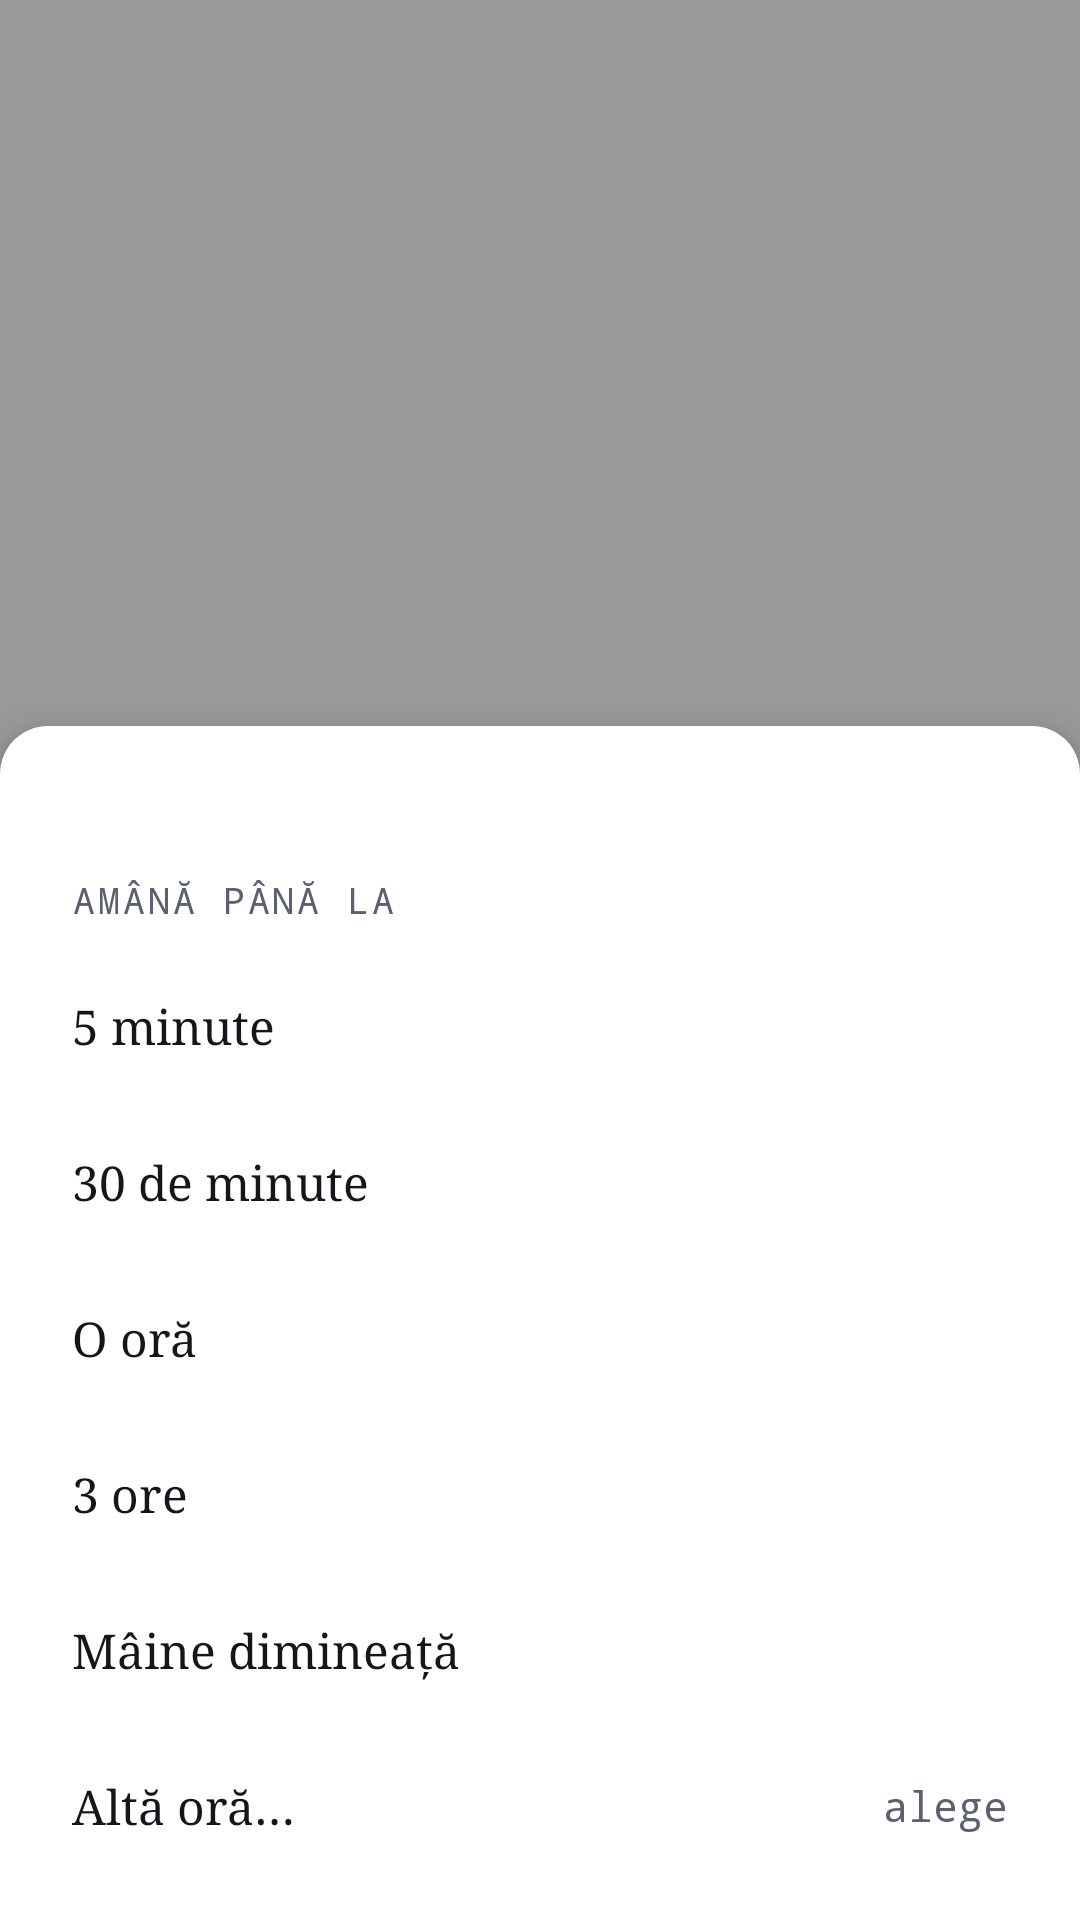

Produce the Android XML layout that renders to this screen, including the resource entries it uses.
<!-- AndroidManifest.xml: activity theme Hz.Snooze -->
<!-- res/layout/activity_snooze.xml -->
<?xml version="1.0" encoding="utf-8"?>
<FrameLayout xmlns:android="http://schemas.android.com/apk/res/android"
    android:layout_width="match_parent"
    android:layout_height="match_parent">

    
    <View
        android:id="@+id/scrim"
        android:layout_width="match_parent"
        android:layout_height="match_parent"
        android:background="@color/hz_scrim" />

    <LinearLayout
        android:id="@+id/sheet"
        android:layout_width="match_parent"
        android:layout_height="wrap_content"
        android:layout_gravity="bottom"
        android:background="@drawable/bg_sheet"
        android:clickable="true"
        android:elevation="8dp"
        android:orientation="vertical"
        android:paddingStart="12dp"
        android:paddingTop="20dp"
        android:paddingEnd="12dp"
        android:paddingBottom="12dp">

        <TextView
            android:id="@+id/title"
            android:layout_width="match_parent"
            android:layout_height="wrap_content"
            android:paddingStart="12dp"
            android:paddingEnd="12dp"
            android:ellipsize="end"
            android:fontFamily="serif"
            android:maxLines="2"
            android:textColor="@color/hz_text"
            android:textSize="18sp" />

        <TextView
            android:layout_width="match_parent"
            android:layout_height="wrap_content"
            android:paddingStart="12dp"
            android:paddingTop="6dp"
            android:paddingEnd="12dp"
            android:paddingBottom="8dp"
            android:fontFamily="monospace"
            android:letterSpacing="0.08"
            android:text="AMÂNĂ PÂNĂ LA"
            android:textColor="@color/hz_muted"
            android:textSize="12sp" />

        <LinearLayout
            android:id="@+id/opt5"
            style="@style/Hz.Snooze.Row">
            <TextView style="@style/Hz.Snooze.Label" android:text="5 minute" />
            <TextView android:id="@+id/opt5Time" style="@style/Hz.Snooze.Time"  />
        </LinearLayout>
        <LinearLayout
            android:id="@+id/opt30"
            style="@style/Hz.Snooze.Row">
            <TextView style="@style/Hz.Snooze.Label" android:text="30 de minute" />
            <TextView android:id="@+id/opt30Time" style="@style/Hz.Snooze.Time"  />
        </LinearLayout>
        <LinearLayout
            android:id="@+id/opt60"
            style="@style/Hz.Snooze.Row">
            <TextView style="@style/Hz.Snooze.Label" android:text="O oră" />
            <TextView android:id="@+id/opt60Time" style="@style/Hz.Snooze.Time"  />
        </LinearLayout>
        <LinearLayout
            android:id="@+id/opt180"
            style="@style/Hz.Snooze.Row">
            <TextView style="@style/Hz.Snooze.Label" android:text="3 ore" />
            <TextView android:id="@+id/opt180Time" style="@style/Hz.Snooze.Time"  />
        </LinearLayout>
        <LinearLayout
            android:id="@+id/optTomorrow"
            style="@style/Hz.Snooze.Row">
            <TextView style="@style/Hz.Snooze.Label" android:text="Mâine dimineață" />
            <TextView android:id="@+id/optTomorrowTime" style="@style/Hz.Snooze.Time"  />
        </LinearLayout>
        <LinearLayout
            android:id="@+id/optCustom"
            style="@style/Hz.Snooze.Row">
            <TextView style="@style/Hz.Snooze.Label" android:text="Altă oră…" />
            <TextView android:id="@+id/optCustomTime" style="@style/Hz.Snooze.Time" android:text="alege" />
        </LinearLayout>
    </LinearLayout>
</FrameLayout>
<!-- resources referenced by this layout -->
<resources>
  <color name="hz_muted">#5B6170</color>
  <color name="hz_scrim">#66000000</color>
  <color name="hz_text">#14161C</color>
  <!-- drawable bg_sheet (drawable) -->
  <?xml version="1.0" encoding="utf-8"?>
  <shape xmlns:android="http://schemas.android.com/apk/res/android" android:shape="rectangle">
      <solid android:color="@color/hz_surface" />
      <corners android:topLeftRadius="16dp" android:topRightRadius="16dp" />
  </shape>
  <style name="Hz.Snooze.Label">
          <item name="android:layout_width">0dp</item>
          <item name="android:layout_height">wrap_content</item>
          <item name="android:layout_weight">1</item>
          <item name="android:fontFamily">serif</item>
          <item name="android:textColor">@color/hz_text</item>
          <item name="android:textSize">16sp</item>
      </style>
  <style name="Hz.Snooze.Row">
          <item name="android:layout_width">match_parent</item>
          <item name="android:layout_height">wrap_content</item>
          <item name="android:minHeight">52dp</item>
          <item name="android:orientation">horizontal</item>
          <item name="android:gravity">center_vertical</item>
          <item name="android:paddingStart">12dp</item>
          <item name="android:paddingEnd">12dp</item>
          <item name="android:background">@drawable/bg_row</item>
          <item name="android:clickable">true</item>
          <item name="android:focusable">true</item>
      </style>
  <style name="Hz.Snooze.Time">
          <item name="android:layout_width">wrap_content</item>
          <item name="android:layout_height">wrap_content</item>
          <item name="android:fontFamily">monospace</item>
          <item name="android:textColor">@color/hz_muted</item>
          <item name="android:textSize">14sp</item>
      </style>
  <style name="Hz.Snooze" parent="Theme.AppCompat.DayNight.Dialog">
          <item name="android:windowIsFloating">false</item>
          
          <item name="android:windowIsTranslucent">true</item>
          <item name="android:windowBackground">@android:color/transparent</item>
          <item name="android:backgroundDimEnabled">false</item>
          <item name="android:windowNoTitle">true</item>
          <item name="windowNoTitle">true</item>
          <item name="android:windowAnimationStyle">@android:style/Animation.InputMethod</item>
          <item name="colorAccent">@color/hz_accent</item>
          <item name="colorPrimary">@color/hz_accent</item>
      </style>
  <color name="hz_surface">#FFFFFF</color>
  <!-- drawable bg_row (drawable) -->
  <?xml version="1.0" encoding="utf-8"?>
  <ripple xmlns:android="http://schemas.android.com/apk/res/android" android:color="@color/hz_ripple">
      <item android:id="@android:id/mask">
          <shape android:shape="rectangle">
              <solid android:color="#FFFFFFFF" />
              <corners android:radius="6dp" />
          </shape>
      </item>
  </ripple>
  <color name="hz_accent">#1A237E</color>
  <color name="hz_ripple">#221A237E</color>
</resources>
